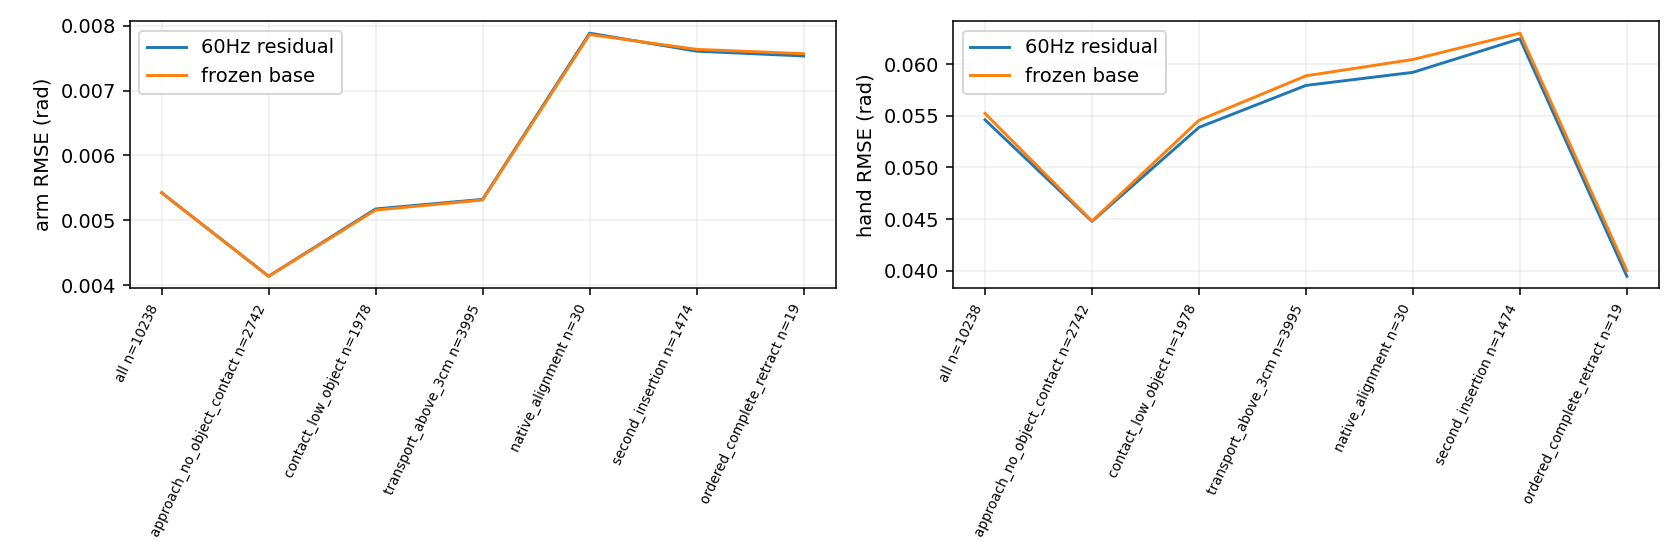

The table this chart was drawn from, first rows:
split, phase, group, motion, ticks, episodes, rmse_rad, hold_rmse_rad, ee_rmse_mm, fingertip_rmse_mm, palm_angle_mean_deg
train, all, arm, all, 2762, 8, 0.001296, 0.007797, 1.14, 1.699, 0.1785
train, all, arm, moving, 641, 8, 0.0012, 0.01191, 1.052, 1.63, 0.1654
train, all, arm, near_static, 2121, 8, 0.001324, 0.006026, 1.166, 1.719, 0.1824
train, all, hand, all, 2762, 8, 0.00844, 0.1179, 1.14, 1.699, 0.1785
train, all, hand, moving, 2750, 8, 0.008441, 0.1181, 1.142, 1.7, 0.1786
train, all, hand, near_static, 12, 6, 0.008113, 0.008398, 0.7674, 1.48, 0.1544
train, approach_no_object_contact, arm, all, 776, 8, 0.001249, 0.007792, 1.106, 1.877, 0.1767
train, approach_no_object_contact, arm, moving, 179, 8, 0.001244, 0.01181, 1.051, 1.876, 0.1737
train, approach_no_object_contact, arm, near_static, 597, 8, 0.00125, 0.006089, 1.122, 1.877, 0.1775
train, approach_no_object_contact, hand, all, 776, 8, 0.00917, 0.09844, 1.106, 1.877, 0.1767
train, approach_no_object_contact, hand, moving, 765, 8, 0.009192, 0.09914, 1.11, 1.882, 0.177
train, approach_no_object_contact, hand, near_static, 11, 5, 0.007502, 0.008269, 0.7748, 1.475, 0.1514
train, contact_low_object, arm, all, 543, 8, 0.001213, 0.007968, 1.1, 1.587, 0.1649
train, contact_low_object, arm, moving, 141, 8, 0.001136, 0.01195, 1.038, 1.534, 0.161
train, contact_low_object, arm, near_static, 402, 8, 0.001238, 0.005972, 1.122, 1.606, 0.1663
train, contact_low_object, hand, all, 543, 8, 0.007869, 0.1432, 1.1, 1.587, 0.1649
train, contact_low_object, hand, moving, 543, 8, 0.007869, 0.1432, 1.1, 1.587, 0.1649
train, contact_low_object, hand, near_static, 0, 0, , , , , 
train, transport_above_3cm, arm, all, 1032, 8, 0.001331, 0.007743, 1.171, 1.63, 0.1834
train, transport_above_3cm, arm, moving, 229, 8, 0.001168, 0.01195, 1.03, 1.476, 0.158
train, transport_above_3cm, arm, near_static, 803, 8, 0.001373, 0.006028, 1.208, 1.672, 0.1906
train, transport_above_3cm, hand, all, 1032, 8, 0.008271, 0.1118, 1.171, 1.63, 0.1834
train, transport_above_3cm, hand, moving, 1031, 8, 0.008265, 0.1118, 1.171, 1.63, 0.1834
train, transport_above_3cm, hand, near_static, 1, 1, 0.01307, 0.009701, 0.6812, 1.534, 0.1882
train, native_alignment, arm, all, 8, 8, 0.001162, 0.007429, 1.087, 1.611, 0.1816
train, native_alignment, arm, moving, 0, 0, , , , , 
train, native_alignment, arm, near_static, 8, 8, 0.001162, 0.007429, 1.087, 1.611, 0.1816
train, native_alignment, hand, all, 8, 8, 0.007432, 0.09812, 1.087, 1.611, 0.1816
train, native_alignment, hand, moving, 8, 8, 0.007432, 0.09812, 1.087, 1.611, 0.1816
train, native_alignment, hand, near_static, 0, 0, , , , , 
train, second_insertion, arm, all, 403, 8, 0.001405, 0.007718, 1.18, 1.656, 0.1876
train, second_insertion, arm, moving, 92, 8, 0.001286, 0.01192, 1.126, 1.62, 0.1742
train, second_insertion, arm, near_static, 311, 8, 0.001438, 0.005928, 1.195, 1.666, 0.1915
train, second_insertion, hand, all, 403, 8, 0.008159, 0.1293, 1.18, 1.656, 0.1876
train, second_insertion, hand, moving, 403, 8, 0.008159, 0.1293, 1.18, 1.656, 0.1876
train, second_insertion, hand, near_static, 0, 0, , , , , 
train, ordered_complete_retract, arm, all, 0, 0, , , , , 
train, ordered_complete_retract, arm, moving, 0, 0, , , , , 
train, ordered_complete_retract, arm, near_static, 0, 0, , , , , 
train, ordered_complete_retract, hand, all, 0, 0, , , , , 
train, ordered_complete_retract, hand, moving, 0, 0, , , , , 
train, ordered_complete_retract, hand, near_static, 0, 0, , , , , 
validation, all, arm, all, 10238, 30, 0.005425, 0.007764, 4.929, 8.692, 0.7062
validation, all, arm, moving, 2350, 30, 0.0059, 0.0119, 5.362, 10.08, 0.7628
validation, all, arm, near_static, 7888, 30, 0.005275, 0.006003, 4.793, 8.232, 0.6894
validation, all, hand, all, 10238, 30, 0.05462, 0.1163, 4.929, 8.692, 0.7062
validation, all, hand, moving, 10198, 30, 0.05472, 0.1165, 4.938, 8.707, 0.7079
validation, all, hand, near_static, 40, 20, 0.01342, 0.008294, 1.663, 2.794, 0.2848
validation, approach_no_object_contact, arm, all, 2742, 30, 0.004135, 0.007705, 4.608, 8.407, 0.536
validation, approach_no_object_contact, arm, moving, 622, 30, 0.004609, 0.01179, 5.038, 10.03, 0.6189
validation, approach_no_object_contact, arm, near_static, 2120, 30, 0.003986, 0.005999, 4.473, 7.867, 0.5116
validation, approach_no_object_contact, hand, all, 2742, 30, 0.04477, 0.09732, 4.608, 8.407, 0.536
validation, approach_no_object_contact, hand, moving, 2702, 30, 0.04508, 0.09803, 4.637, 8.462, 0.5397
validation, approach_no_object_contact, hand, near_static, 40, 20, 0.01342, 0.008294, 1.663, 2.794, 0.2848
validation, contact_low_object, arm, all, 1978, 30, 0.005174, 0.008156, 5.226, 8.921, 0.729
validation, contact_low_object, arm, moving, 543, 30, 0.005406, 0.01198, 5.855, 10.32, 0.7613
validation, contact_low_object, arm, near_static, 1435, 30, 0.005084, 0.006115, 4.967, 8.331, 0.7168
validation, contact_low_object, hand, all, 1978, 30, 0.05388, 0.144, 5.226, 8.921, 0.729
validation, contact_low_object, hand, moving, 1978, 30, 0.05388, 0.144, 5.226, 8.921, 0.729
validation, contact_low_object, hand, near_static, 0, 0, , , , , 
... 24 more rows
